Photos from the image-classification dataset "dataset" in the GitHub repository yancarm/Plant-Recognition. Its 5 classes are: barbados cherry, betel, caricature plant, sweet potato, vieux garcon.

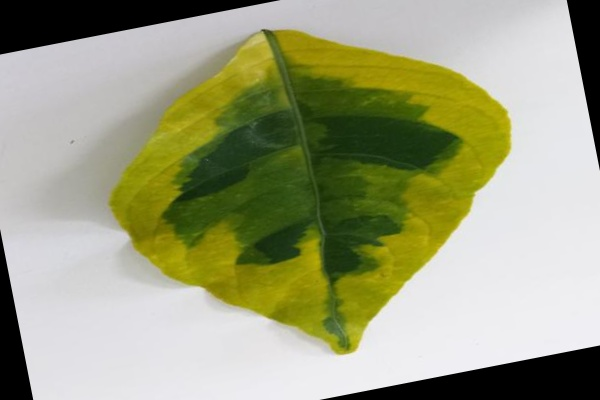
Label: caricature plant

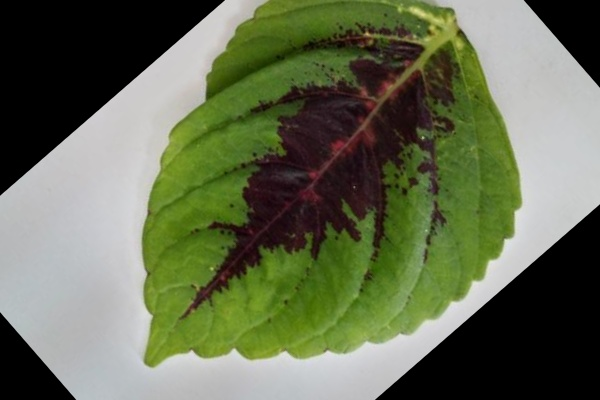
Label: vieux garcon

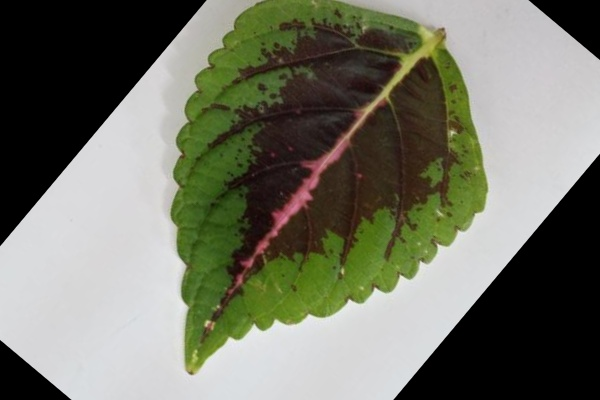
Label: vieux garcon

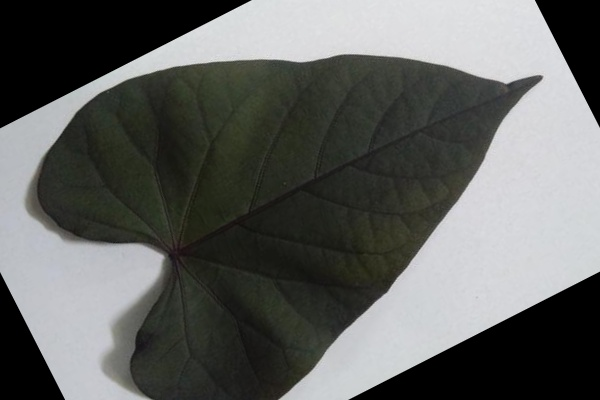
Label: sweet potato

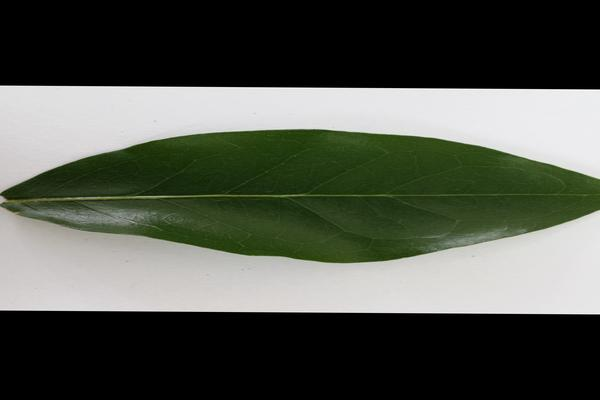
Label: barbados cherry

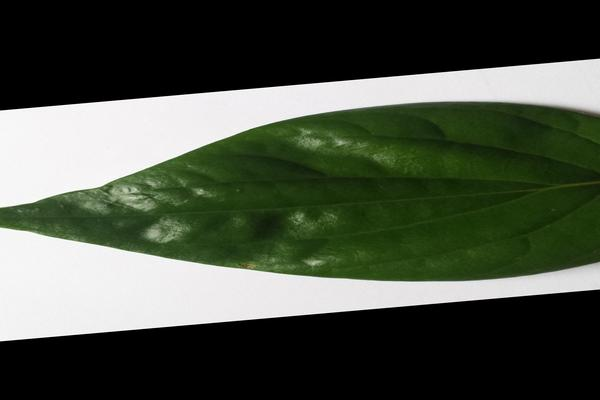
Label: betel
